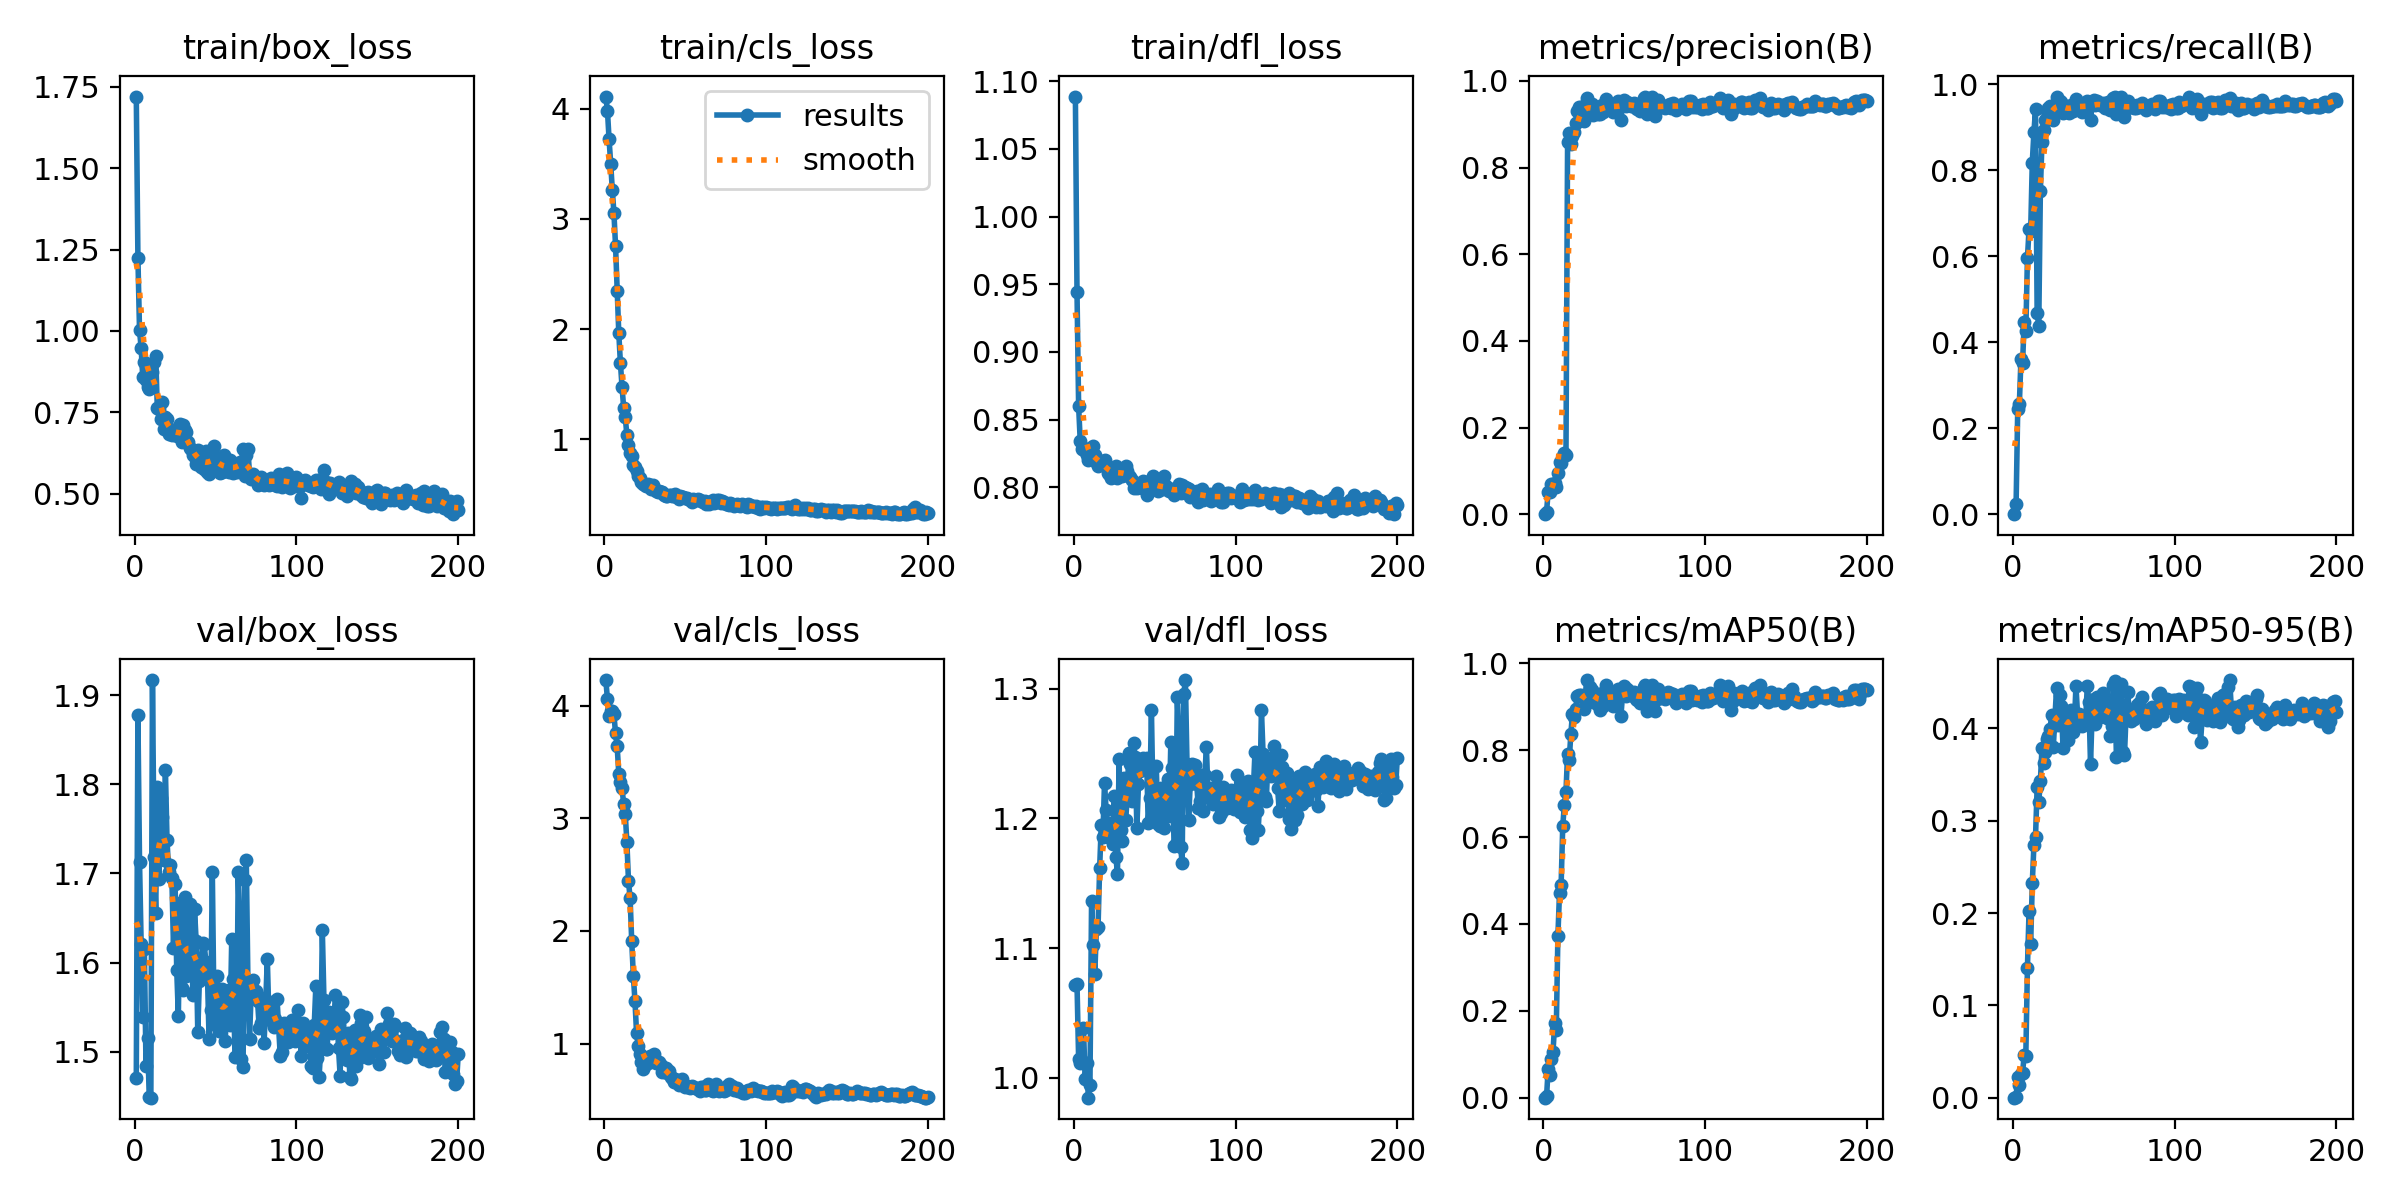

The data file committed next to this chart (first rows):
epoch, time, train/box_loss, train/cls_loss, train/dfl_loss, metrics/precision(B), metrics/recall(B), metrics/mAP50(B), metrics/mAP50-95(B), val/box_loss, val/cls_loss, val/dfl_loss, lr/pg0, lr/pg1, lr/pg2
1, 5.372, 1.72, 4.111, 1.089, 0, 0, 0, 0, 1.47, 4.226, 1.071, 5e-05, 5e-05, 5e-05
2, 6.865, 1.225, 3.981, 0.9442, 0.00588, 0.02445, 0.00311, 0.00085, 1.878, 4.054, 1.072, 0.000112, 0.000112, 0.000112
3, 8.303, 1.001, 3.723, 0.8599, 0.05163, 0.2447, 0.06597, 0.02258, 1.713, 3.904, 1.014, 0.0001734, 0.0001734, 0.0001734
4, 9.687, 0.9474, 3.503, 0.8339, 0.05089, 0.2553, 0.05332, 0.01426, 1.621, 3.948, 1.012, 0.0002343, 0.0002343, 0.0002343
5, 11, 0.8569, 3.265, 0.8286, 0.07066, 0.3611, 0.08939, 0.02605, 1.538, 3.954, 1.013, 0.0002946, 0.0002946, 0.0002946
6, 12.33, 0.9035, 3.054, 0.8286, 0.06638, 0.3529, 0.1057, 0.02708, 1.615, 3.922, 1.038, 0.0003543, 0.0003543, 0.0003543
7, 13.67, 0.8482, 2.755, 0.8267, 0.07191, 0.4471, 0.171, 0.04613, 1.484, 3.753, 0.9992, 0.0004135, 0.0004135, 0.0004135
8, 15.03, 0.8286, 2.349, 0.824, 0.0631, 0.4258, 0.155, 0.04522, 1.515, 3.637, 1.011, 0.0004721, 0.0004721, 0.0004721
9, 16.5, 0.8211, 1.963, 0.8198, 0.09618, 0.5959, 0.3715, 0.1408, 1.449, 3.396, 0.9845, 0.0005302, 0.0005302, 0.0005302
10, 17.94, 0.8951, 1.693, 0.8294, 0.1197, 0.6631, 0.472, 0.2019, 1.448, 3.319, 0.9946, 0.0005877, 0.0005877, 0.0005877
11, 19.82, 0.8727, 1.478, 0.8213, 0.1178, 0.6583, 0.4896, 0.1664, 1.917, 3.269, 1.136, 0.0006446, 0.0006446, 0.0006446
12, 21.5, 0.9056, 1.287, 0.8304, 0.135, 0.8183, 0.6252, 0.2324, 1.719, 3.129, 1.102, 0.000701, 0.000701, 0.000701
13, 22.93, 0.9236, 1.201, 0.8236, 0.1417, 0.8882, 0.6738, 0.2733, 1.656, 3.039, 1.08, 0.0007568, 0.0007568, 0.0007568
14, 24.25, 0.7619, 1.037, 0.8188, 0.1362, 0.9423, 0.7046, 0.2824, 1.797, 2.791, 1.115, 0.000812, 0.000812, 0.000812
15, 25.58, 0.7603, 0.9498, 0.8158, 0.8599, 0.4692, 0.7917, 0.3362, 1.694, 2.444, 1.116, 0.0008667, 0.0008667, 0.0008667
16, 27.17, 0.7304, 0.8703, 0.8191, 0.8794, 0.4386, 0.7769, 0.3205, 1.784, 2.291, 1.162, 0.0009208, 0.0009208, 0.0009208
17, 28.64, 0.7826, 0.844, 0.8179, 0.8551, 0.7532, 0.8368, 0.3429, 1.764, 1.908, 1.195, 0.0009744, 0.0009744, 0.0009744
18, 30.1, 0.6975, 0.7653, 0.8165, 0.8719, 0.8665, 0.8834, 0.379, 1.715, 1.603, 1.186, 0.001027, 0.001027, 0.001027
19, 31.78, 0.7339, 0.7506, 0.8202, 0.8831, 0.8939, 0.8754, 0.3625, 1.816, 1.379, 1.228, 0.00108, 0.00108, 0.00108
20, 33.43, 0.7291, 0.7121, 0.8165, 0.9037, 0.9173, 0.8951, 0.3739, 1.738, 1.091, 1.207, 0.001132, 0.001132, 0.001132
21, 34.79, 0.6832, 0.6638, 0.8105, 0.9305, 0.9391, 0.9258, 0.3883, 1.702, 0.9835, 1.186, 0.001138, 0.001138, 0.001138
22, 36.19, 0.6992, 0.6501, 0.8101, 0.9397, 0.9442, 0.9273, 0.392, 1.709, 0.9078, 1.188, 0.001132, 0.001132, 0.001132
23, 37.53, 0.6788, 0.6139, 0.8067, 0.9404, 0.9493, 0.927, 0.3999, 1.695, 0.8349, 1.197, 0.001126, 0.001126, 0.001126
24, 38.92, 0.6821, 0.5956, 0.8129, 0.9295, 0.942, 0.9227, 0.4148, 1.616, 0.7712, 1.181, 0.001121, 0.001121, 0.001121
25, 40.28, 0.6851, 0.5834, 0.8094, 0.9074, 0.9182, 0.8946, 0.3802, 1.688, 0.8116, 1.217, 0.001115, 0.001115, 0.001115
26, 41.61, 0.6776, 0.5729, 0.8156, 0.9385, 0.9505, 0.9271, 0.4121, 1.591, 0.8478, 1.17, 0.001109, 0.001109, 0.001109
27, 42.99, 0.6915, 0.5956, 0.807, 0.9611, 0.9718, 0.9616, 0.4435, 1.54, 0.833, 1.158, 0.001104, 0.001104, 0.001104
28, 44.4, 0.7132, 0.588, 0.813, 0.9347, 0.9445, 0.9244, 0.4037, 1.667, 0.8865, 1.246, 0.001098, 0.001098, 0.001098
29, 45.79, 0.6592, 0.5522, 0.8094, 0.9477, 0.9603, 0.9451, 0.4367, 1.571, 0.8481, 1.191, 0.001092, 0.001092, 0.001092
30, 47.33, 0.7096, 0.5843, 0.8081, 0.9468, 0.9592, 0.9398, 0.4247, 1.569, 0.8709, 1.182, 0.001087, 0.001087, 0.001087
31, 48.68, 0.6941, 0.5503, 0.8106, 0.9212, 0.9332, 0.9111, 0.3788, 1.673, 0.9075, 1.231, 0.001081, 0.001081, 0.001081
32, 50.07, 0.69, 0.5261, 0.8156, 0.9379, 0.9499, 0.9293, 0.4168, 1.585, 0.827, 1.199, 0.001076, 0.001076, 0.001076
33, 51.46, 0.6579, 0.5195, 0.8119, 0.9338, 0.9461, 0.9218, 0.4089, 1.61, 0.8266, 1.214, 0.00107, 0.00107, 0.00107
34, 52.81, 0.6396, 0.5271, 0.8086, 0.9232, 0.9353, 0.9045, 0.3874, 1.665, 0.8394, 1.251, 0.001064, 0.001064, 0.001064
35, 54.18, 0.637, 0.5177, 0.8077, 0.9227, 0.9336, 0.8934, 0.4002, 1.63, 0.8117, 1.242, 0.001059, 0.001059, 0.001059
36, 55.54, 0.6198, 0.5194, 0.8055, 0.9442, 0.9528, 0.9314, 0.4195, 1.563, 0.7519, 1.213, 0.001053, 0.001053, 0.001053
37, 56.85, 0.6131, 0.4975, 0.7996, 0.929, 0.9371, 0.9029, 0.3958, 1.66, 0.7877, 1.258, 0.001048, 0.001048, 0.001048
38, 58.16, 0.5913, 0.4875, 0.8026, 0.9407, 0.9485, 0.9188, 0.4041, 1.624, 0.7809, 1.247, 0.001042, 0.001042, 0.001042
39, 59.63, 0.634, 0.4808, 0.7994, 0.9586, 0.9664, 0.9492, 0.4461, 1.522, 0.7373, 1.193, 0.001036, 0.001036, 0.001036
40, 60.99, 0.6126, 0.4935, 0.8003, 0.9391, 0.9468, 0.9214, 0.4149, 1.579, 0.7558, 1.227, 0.001031, 0.001031, 0.001031
41, 62.32, 0.5829, 0.489, 0.8012, 0.9429, 0.9508, 0.9283, 0.4152, 1.598, 0.7057, 1.237, 0.001025, 0.001025, 0.001025
42, 63.61, 0.6043, 0.48, 0.7992, 0.9371, 0.9453, 0.9185, 0.4054, 1.622, 0.6916, 1.246, 0.001019, 0.001019, 0.001019
43, 64.95, 0.5742, 0.4795, 0.8047, 0.9281, 0.9364, 0.9023, 0.4025, 1.621, 0.6636, 1.247, 0.001014, 0.001014, 0.001014
44, 66.31, 0.6321, 0.5048, 0.8035, 0.9439, 0.9516, 0.9236, 0.4104, 1.601, 0.684, 1.242, 0.001008, 0.001008, 0.001008
45, 67.62, 0.565, 0.473, 0.7942, 0.9428, 0.9508, 0.9249, 0.4095, 1.584, 0.672, 1.247, 0.001002, 0.001002, 0.001002
46, 68.97, 0.5592, 0.46, 0.7999, 0.954, 0.9623, 0.9415, 0.4462, 1.514, 0.6308, 1.197, 0.0009969, 0.0009969, 0.0009969
47, 70.41, 0.5978, 0.482, 0.803, 0.95, 0.9583, 0.9374, 0.4286, 1.547, 0.6466, 1.216, 0.0009912, 0.0009912, 0.0009912
48, 71.92, 0.6338, 0.4795, 0.8041, 0.9096, 0.9161, 0.8795, 0.361, 1.702, 0.6829, 1.284, 0.0009856, 0.0009856, 0.0009856
49, 73.36, 0.6476, 0.4708, 0.8085, 0.9463, 0.9544, 0.9303, 0.4165, 1.55, 0.6378, 1.211, 0.00098, 0.00098, 0.00098
50, 74.89, 0.6104, 0.462, 0.8043, 0.9556, 0.9644, 0.947, 0.4324, 1.53, 0.6145, 1.199, 0.0009744, 0.0009744, 0.0009744
51, 76.28, 0.5743, 0.4665, 0.8, 0.9426, 0.9513, 0.9246, 0.4048, 1.585, 0.6275, 1.24, 0.0009687, 0.0009687, 0.0009687
52, 77.7, 0.6025, 0.4567, 0.7972, 0.9514, 0.9608, 0.9416, 0.4345, 1.523, 0.6158, 1.195, 0.0009631, 0.0009631, 0.0009631
53, 79.09, 0.5641, 0.4489, 0.7996, 0.9449, 0.9543, 0.9329, 0.4282, 1.526, 0.603, 1.194, 0.0009575, 0.0009575, 0.0009575
54, 80.41, 0.5653, 0.4305, 0.7984, 0.9428, 0.9516, 0.9264, 0.4129, 1.57, 0.6239, 1.224, 0.0009519, 0.0009519, 0.0009519
55, 81.74, 0.6182, 0.4611, 0.7985, 0.9441, 0.9523, 0.9264, 0.4227, 1.55, 0.6144, 1.213, 0.0009463, 0.0009463, 0.0009463
56, 83.17, 0.5698, 0.4462, 0.8087, 0.9495, 0.9576, 0.9347, 0.438, 1.512, 0.6029, 1.193, 0.0009406, 0.0009406, 0.0009406
57, 84.53, 0.5909, 0.4477, 0.8006, 0.938, 0.946, 0.9183, 0.4172, 1.563, 0.611, 1.224, 0.000935, 0.000935, 0.000935
58, 85.9, 0.5675, 0.4569, 0.7998, 0.9351, 0.9445, 0.9157, 0.4108, 1.57, 0.5968, 1.231, 0.0009294, 0.0009294, 0.0009294
59, 87.36, 0.6039, 0.4459, 0.7972, 0.946, 0.9581, 0.9324, 0.4296, 1.53, 0.584, 1.202, 0.0009237, 0.0009237, 0.0009237
60, 88.98, 0.5722, 0.4348, 0.7989, 0.9313, 0.9395, 0.9086, 0.3917, 1.627, 0.6145, 1.259, 0.0009181, 0.0009181, 0.0009181
... 140 more rows
